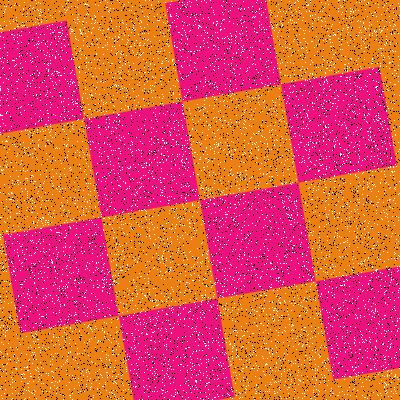

Values plotted in this chart, from the file beside it:
Type, X, Y
Salt, 232, 348
Salt, 247, 379
Salt, 308, 4
Salt, 393, 26
Salt, 168, 23
Salt, 291, 326
Salt, 189, 311
Salt, 244, 255
Salt, 302, 95
Salt, 121, 137
Salt, 317, 290
Salt, 92, 362
Salt, 169, 7
Salt, 276, 186
Salt, 376, 369
Salt, 136, 105
Salt, 387, 376
Salt, 197, 389
Salt, 359, 202
Salt, 218, 280
Salt, 328, 370
Salt, 65, 214
Salt, 258, 149
Salt, 213, 165
Salt, 206, 377
Salt, 270, 368
Salt, 204, 169
Salt, 224, 53
Salt, 343, 242
Salt, 135, 248
Salt, 75, 360
Salt, 213, 260
Salt, 14, 238
Salt, 59, 232
Salt, 97, 44
Salt, 246, 264
Salt, 42, 217
Salt, 297, 44
Salt, 340, 5
Salt, 46, 176
Salt, 166, 301
Salt, 294, 398
Salt, 25, 178
Salt, 372, 262
Salt, 279, 317
Salt, 386, 132
Salt, 241, 23
Salt, 324, 280
Salt, 39, 25
Salt, 363, 22
Salt, 223, 150
Salt, 303, 261
Salt, 321, 165
Salt, 69, 212
Salt, 244, 120
Salt, 313, 143
Salt, 389, 269
Salt, 303, 128
Salt, 136, 286
Salt, 147, 334
... 15,940 more rows
